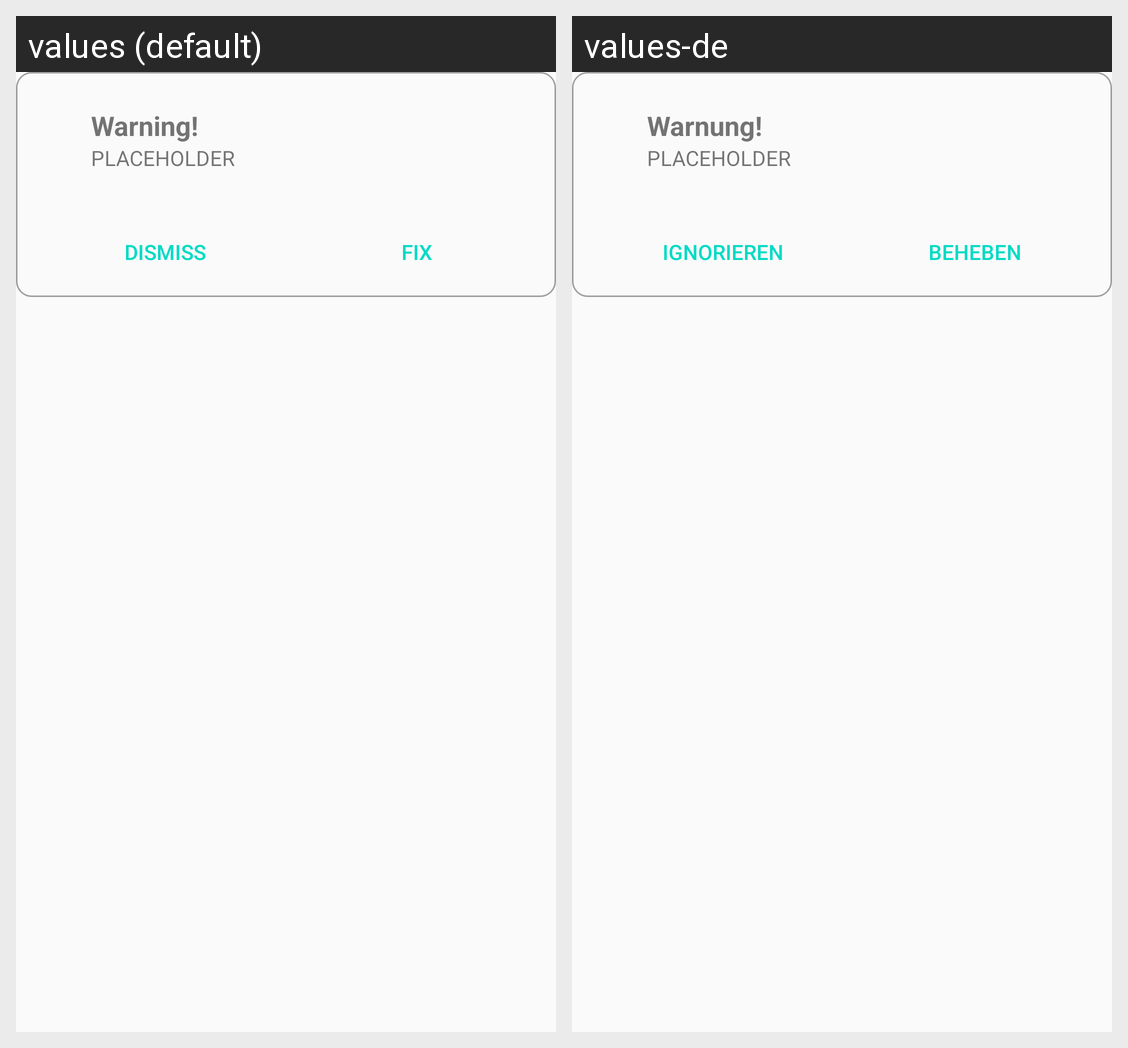

The Android screen above is rendered under two locales of the same app. Produce the string resources it draws, with the default and per-locale values.
Android screen res/layout/recyclerviewpopup.xml rendered under 2 locales, left to right: values (default), values-de. Device: Nexus 5 (rendered at 1080×1920; each locale shown at half size, 540×960, under a caption strip naming it); theme AppTheme.
Strings drawn on this screen, with the default value and each locale's value (text and hints the layout hard-codes, and strings that could not be matched under every locale, appear in the picture but are not listed):

warning
  values: Warning!
  values-de: Warnung!

placeholder
  values: PLACEHOLDER
  values-de: PLACEHOLDER

dismiss
  values: Dismiss
  values-de: Ignorieren

fix
  values: Fix
  values-de: Beheben
